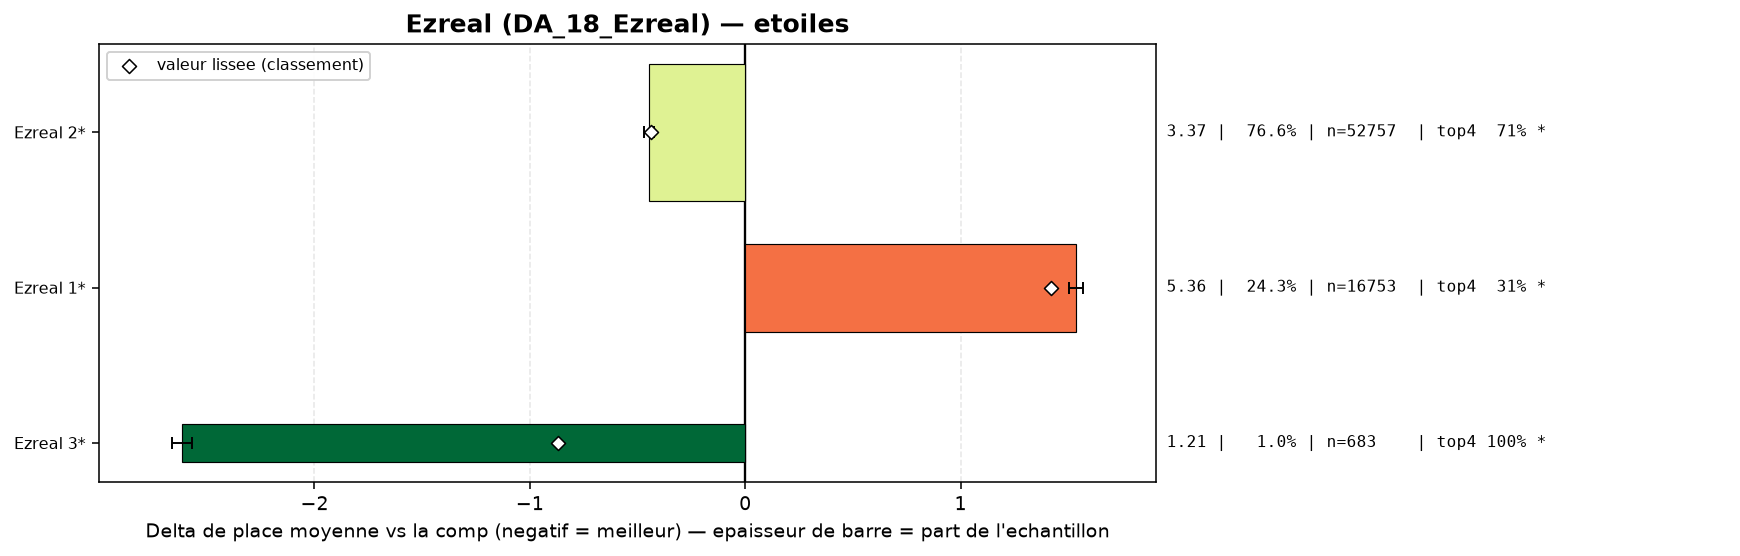

The table this chart was drawn from, first rows:
group, label, n, share, avg_place, shrunk_avg, score, d_avg, d_avg_pess, impact, d_top4, win, top2, top4, sd, z, p, significant
populaire, Ezreal 3*, 683, 0.009915, 1.205, 2.954, -0.867, -2.615, -2.57, 0.0086, 0.3783, 0.8477, 0.9649, 0.9971, 0.569, -112.3, 0.0, True
populaire, Ezreal 2*, 52757, 0.7658, 3.373, 3.384, -0.436, -0.448, -0.424, 0.3341, 0.0924, 0.2218, 0.4176, 0.7112, 2.009, -37.27, 0.0, True
populaire, Ezreal 1*, 16753, 0.2432, 5.357, 5.24, 1.42, 1.536, 1.503, -0.3452, -0.3079, 0.0377, 0.0894, 0.3109, 1.888, 91.71, 0.0, True
